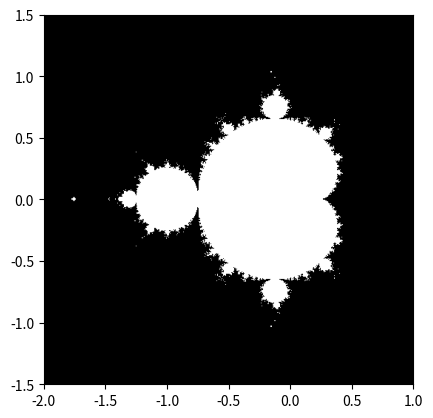

Reproduce this figure in Python.
# -*- coding: utf-8 -*-
"""
Created on Sun Oct  9 17:17:24 2022

[redacted]
"""
import numpy as np
import matplotlib.pyplot as plt

def mandelbrot(n, N_max, threshold):
    """
        
    Parameters
    ----------
    n : TYPE: int
        DESCRIPTION: size of Mandelbrot set.
    N_max : TYPE: int
           DESCRIPTION: number of Mandelbrot iterations.
    threshold : TYPE: float
                DESCRIPTION: value to indicate what points are in the Mandelbrot set.
                
    Returns
    -------
    mask: 2-D array indicating whether point is in Mandelbrot set
    """
    #creates an array of range of x values in set
    x = np.linspace(-2, 1, n)
    #creates an array of the range of y values in the set
    y = np.linspace(-1.5, 1.5, n)
    #creates nxn grid with x, y values
    xc, yc = np.meshgrid(x, y, indexing='ij')
    #creates grid with corresponding complex values
    c = xc + 1j * yc
    
    #find Mandelbrot set for N_max iterations
    z = 0
    for j in range(N_max):
        z = z**2 + c
    
    #creates array indicating if points are in the set
    mask = (abs(z) < threshold)
    return mask

#call and test function
mask = mandelbrot(n=500, N_max=50, threshold=50)

#plots and saves function
plt.imshow(mask.T, extent=[-2, 1, -1.5, 1.5])
plt.gray()
plt.savefig('mandelbrot.png')